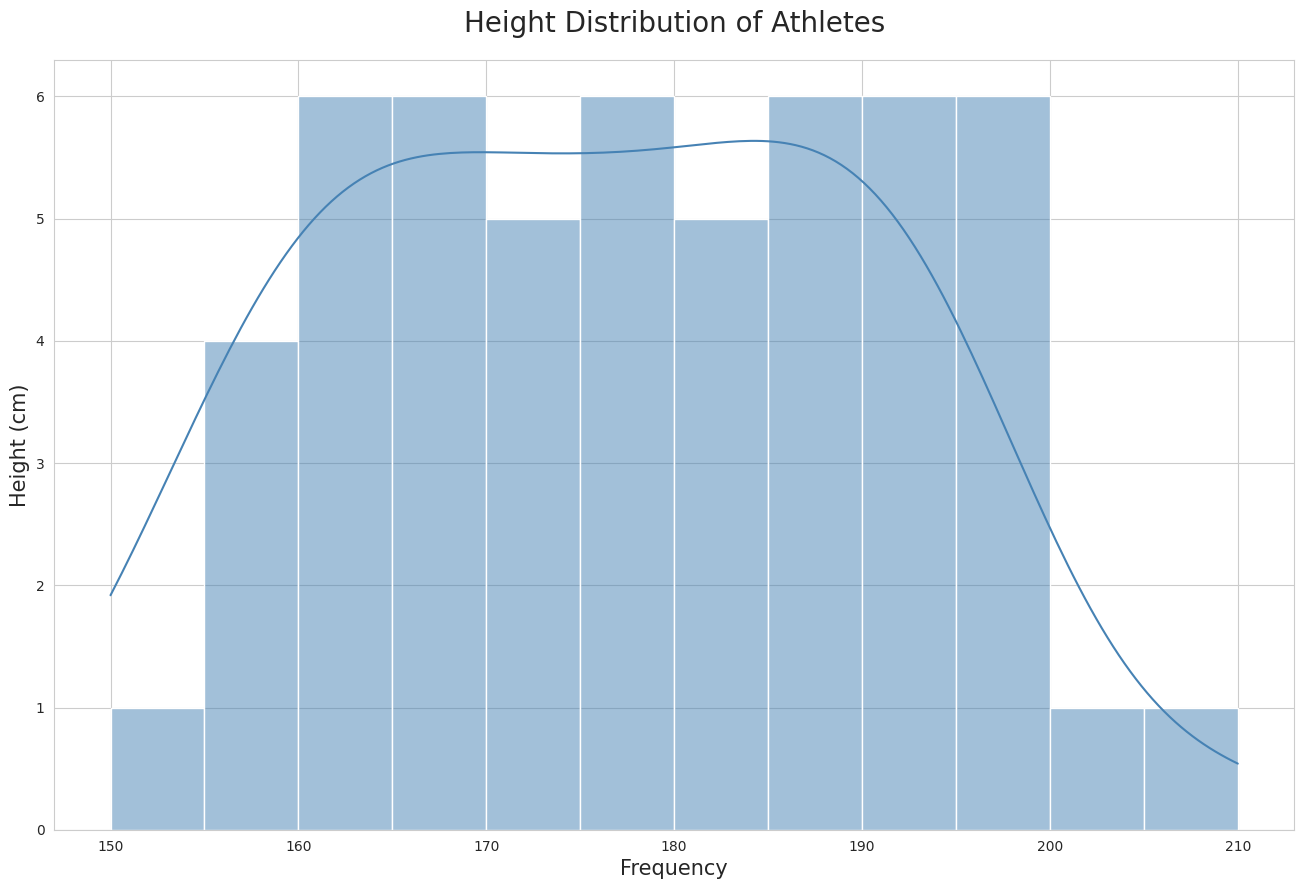

The matplotlib source for this figure:

import seaborn as sns
import matplotlib.pyplot as plt
import pandas as pd

# Data points for the new topic "Height Distribution of Athletes"
height_data = [165, 170, 175, 160, 180, 185, 150, 155, 190, 195, 200, 210, 155, 160, 165, 
               175, 185, 190, 195, 155, 160, 165, 170, 175, 180, 185, 190, 195, 160, 165, 
               170, 175, 180, 185, 190, 195, 155, 160, 165, 170, 175, 180, 185, 190, 195, 
               160, 165, 170, 175, 180, 185, 190, 195]

# Create the DataFrame
df = pd.DataFrame(height_data, columns=['Height'])

# Set the style
sns.set_style('whitegrid')

# Create the histogram
plt.figure(figsize=(16, 10))
sns.histplot(df['Height'], bins=10, color="#4682B4", binwidth=5, kde=True, element="bars", orientation="horizontal")

# Customize the plot with title and labels
plt.title('Height Distribution of Athletes', fontsize=20, pad=20)
plt.xlabel('Frequency', fontsize=15)
plt.ylabel('Height (cm)', fontsize=15)

# Show the plot
plt.show()
